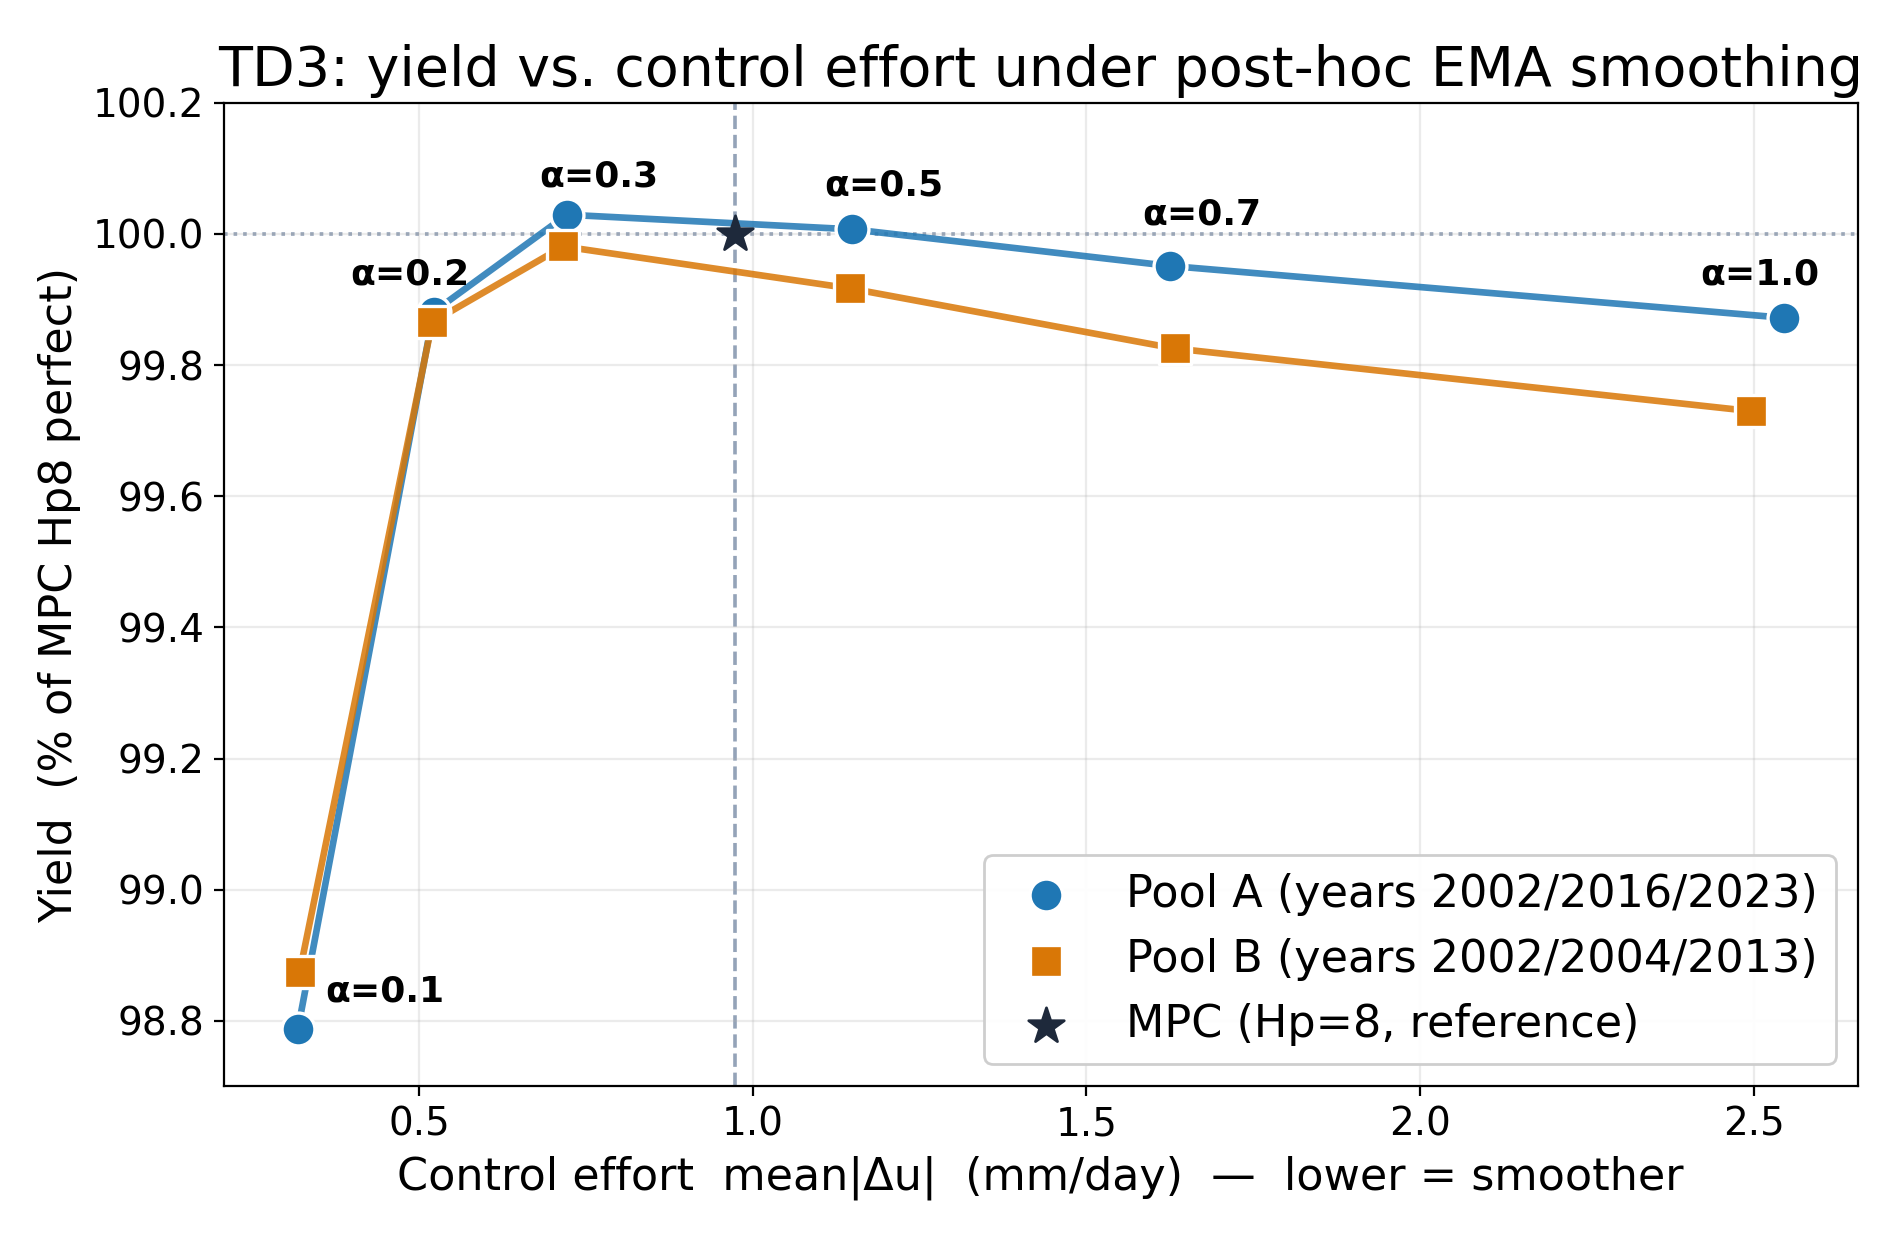

The table this chart was drawn from, first rows:
pool, alpha, n_runs, yield_mean, pct_mpc_mean, mean_abs_du, drought_days, waterlog_days, water_used_mm
A, 1.0, 27, 3805, 99.87, 2.545, 33.71, 7.234, 362.1
A, 0.7, 27, 3808, 99.95, 1.625, 33.55, 7.007, 362.3
A, 0.5, 27, 3810, 100, 1.149, 33.27, 6.911, 362.3
A, 0.3, 27, 3811, 100, 0.7218, 33.2, 7.476, 362.8
A, 0.2, 27, 3806, 99.88, 0.5221, 33.93, 8.942, 363.7
A, 0.1, 27, 3765, 98.79, 0.3186, 38.94, 12.68, 362.7
B, 1.0, 27, 3800, 99.73, 2.496, 35.24, 6.534, 358
B, 0.7, 27, 3804, 99.83, 1.632, 34.93, 6.264, 358
B, 0.5, 27, 3807, 99.92, 1.146, 35.02, 6.074, 358.3
B, 0.3, 27, 3810, 99.98, 0.7163, 35.32, 6.226, 359.2
B, 0.2, 27, 3805, 99.87, 0.5201, 36.25, 7.336, 360.5
B, 0.1, 27, 3768, 98.87, 0.3212, 39.04, 11.16, 362.1
